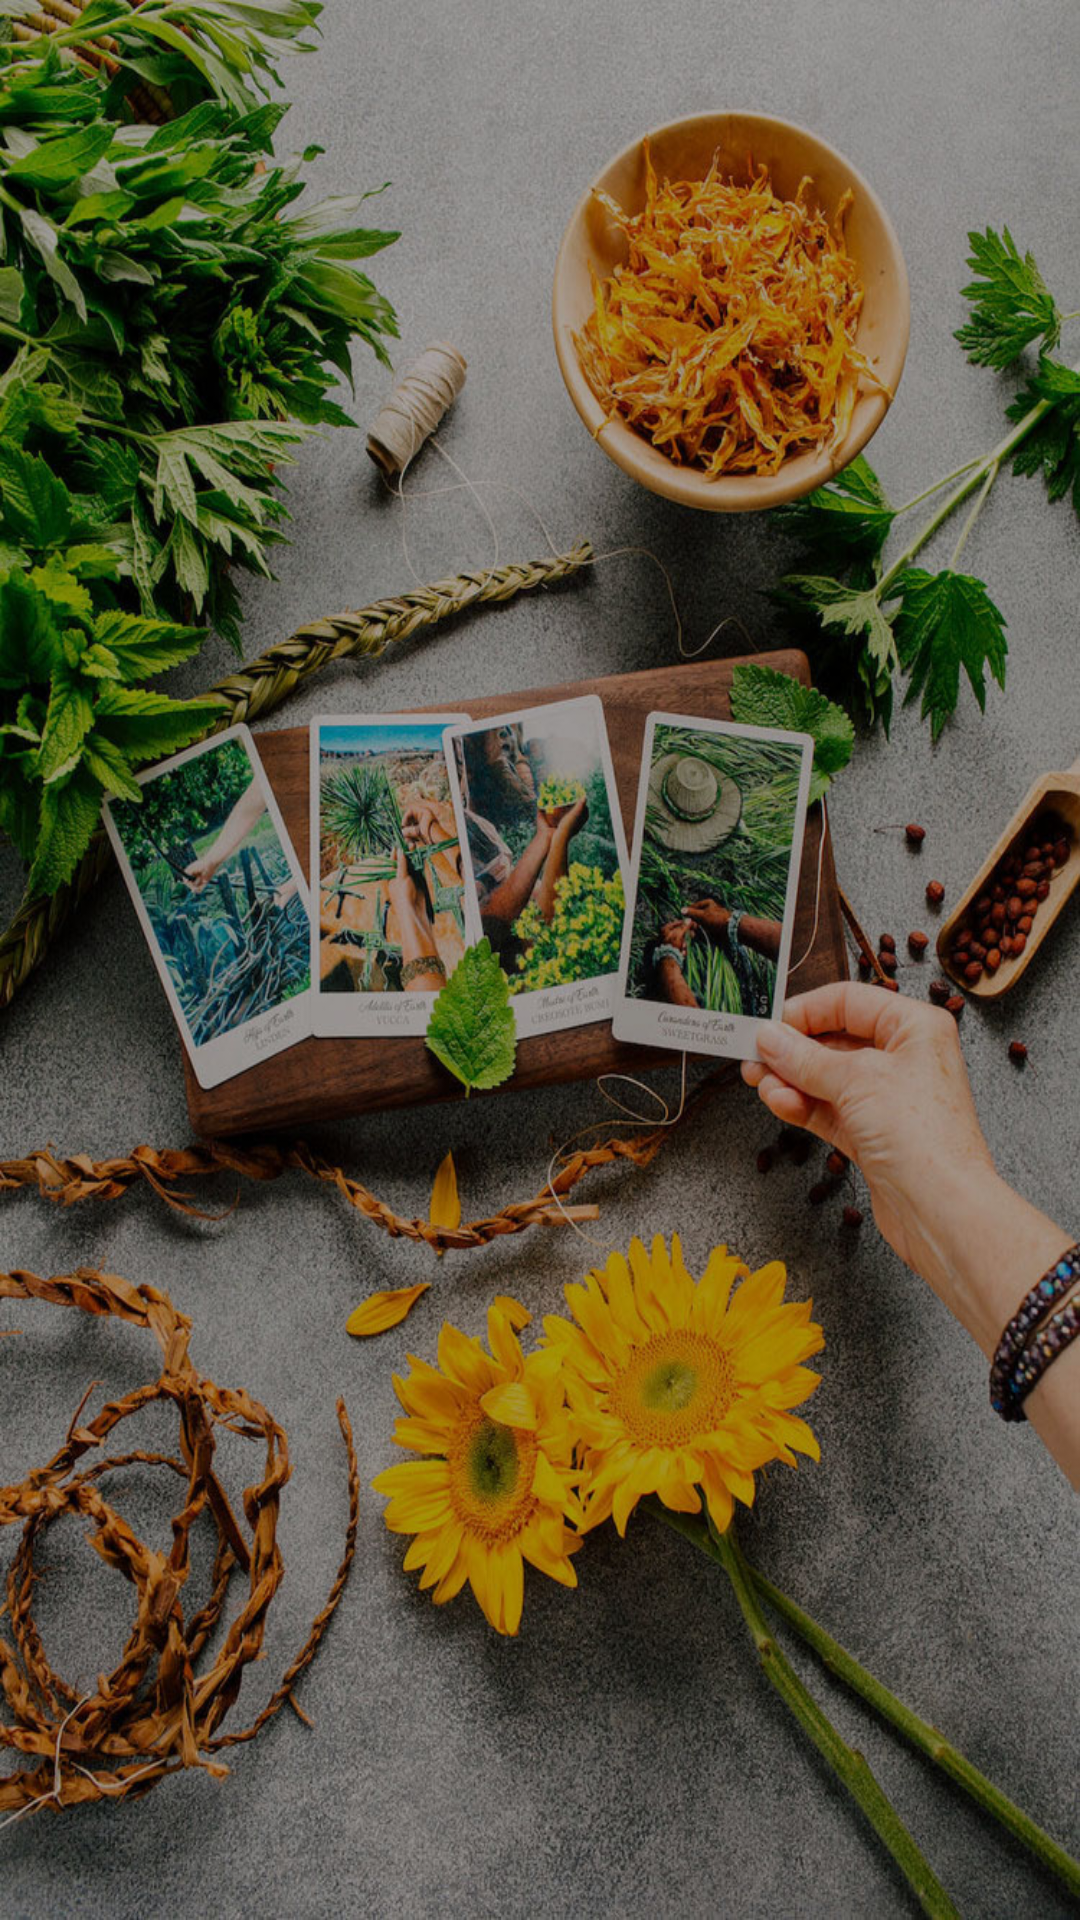

Here is an Android app screen rendered from its layout file. Give the layout XML and the strings, colors and styles it references.
<!-- AndroidManifest.xml: application theme AppTheme -->
<!-- res/layout/activity_history.xml -->
<?xml version="1.0" encoding="utf-8"?>
<ScrollView xmlns:android="http://schemas.android.com/apk/res/android"
    xmlns:app="http://schemas.android.com/apk/res-auto"
    xmlns:tools="http://schemas.android.com/tools"
    android:layout_width="match_parent"
    android:background="@drawable/herb"
    android:layout_height="wrap_content">

    <LinearLayout
        android:id="@+id/history_main"
        android:layout_width="match_parent"
        android:layout_height="wrap_content"
        android:orientation="vertical">

    </LinearLayout>


</ScrollView>
<!-- resources referenced by this layout -->
<resources>
  <!-- drawable herb: jpg bitmap (drawable, 338634 bytes) -->
  <style name="AppTheme" parent="Theme.AppCompat.Light">
          <item name="android:textColorPrimary">@color/color_text</item>
          <item name="colorPrimary">@android:color/transparent</item>
          <item name="windowActionBarOverlay">true</item>
      </style>
  <color name="color_text">@android:color/white</color>
</resources>
